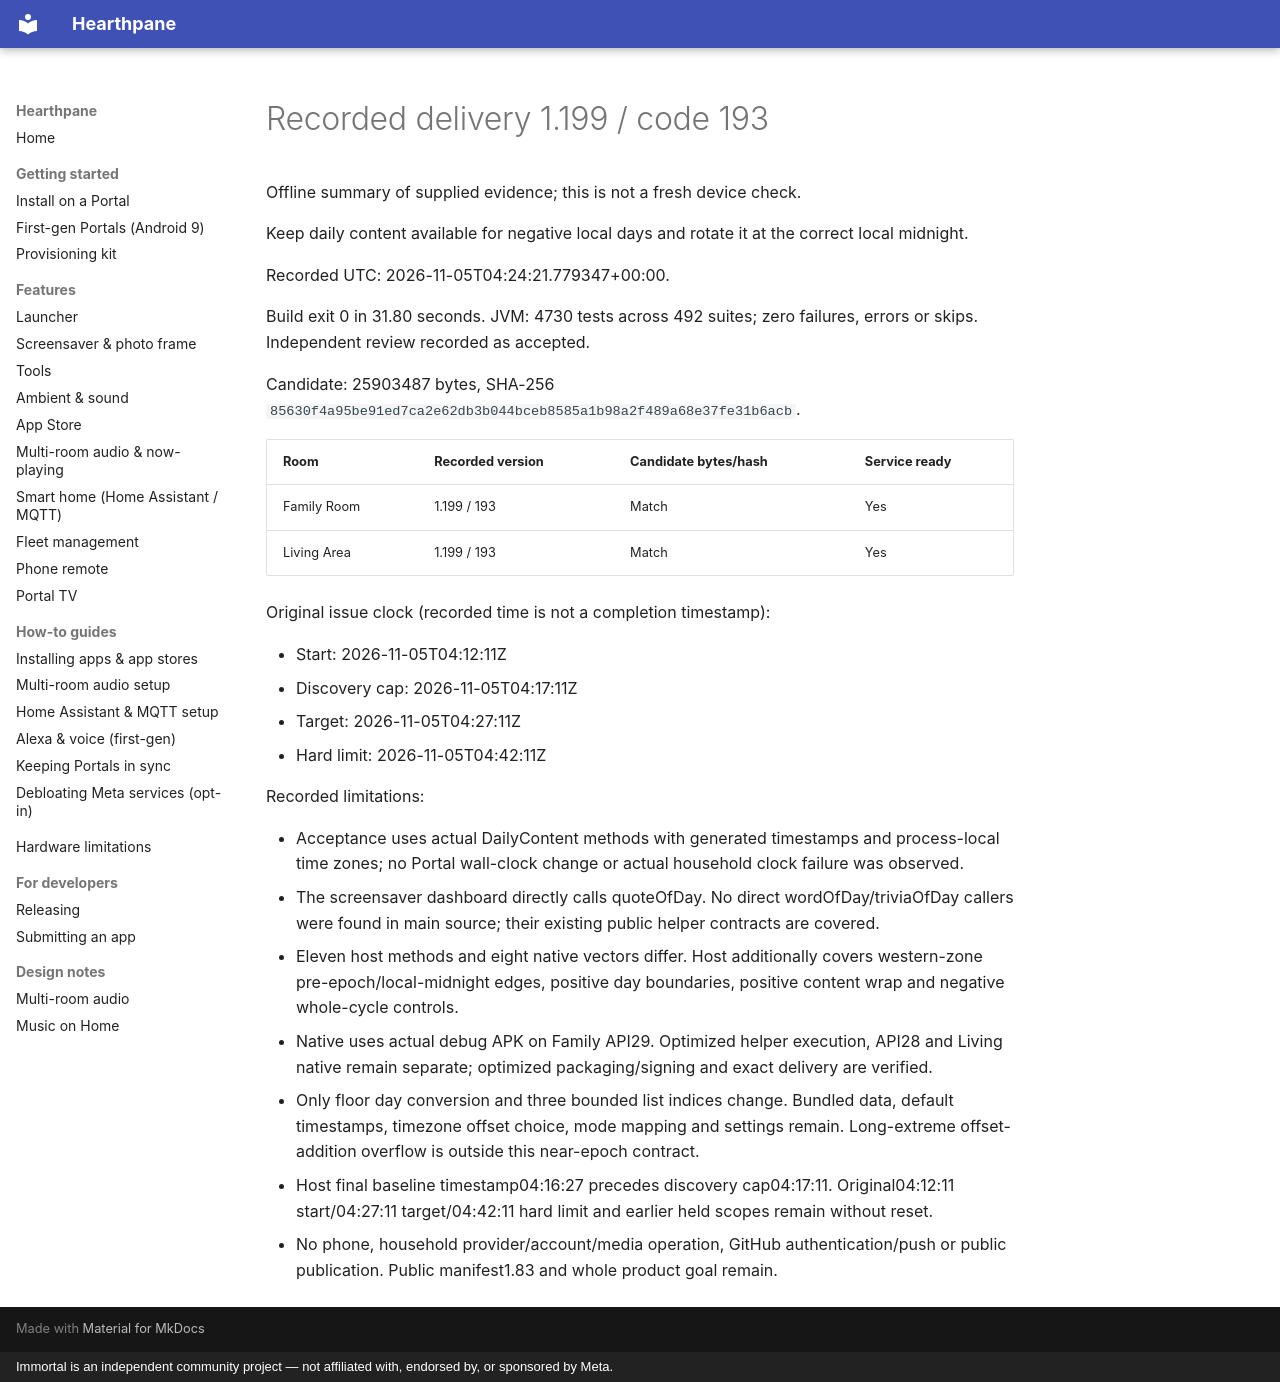

repository: rlchandani/portal-prime · page: portal-delivery-summary-1.199/index.html · generator: mkdocs · copyright: Immortal is an independent community project — not affiliated with, endorsed by, or sponsored by Meta.

# Recorded delivery 1.199 / code 193

Offline summary of supplied evidence; this is not a fresh device check.

Keep daily content available for negative local days and rotate it at the correct local midnight.

Recorded UTC: 2026-11-05T04:24:21.779347\+00:00.

Build exit 0 in 31.80 seconds. JVM: 4730 tests across 492 suites; zero failures, errors or skips. Independent review recorded as accepted.

Candidate: 25903487 bytes, SHA-256 `85630f4a95be91ed7ca2e62db3b044bceb8585a1b98a2f489a68e37fe31b6acb`.

| Room | Recorded version | Candidate bytes/hash | Service ready |
| --- | --- | --- | --- |
| Family Room | 1.199 / 193 | Match | Yes |
| Living Area | 1.199 / 193 | Match | Yes |

Original issue clock (recorded time is not a completion timestamp):

- Start: 2026-11-05T04:12:11Z
- Discovery cap: 2026-11-05T04:17:11Z
- Target: 2026-11-05T04:27:11Z
- Hard limit: 2026-11-05T04:42:11Z

Recorded limitations:

- Acceptance uses actual DailyContent methods with generated timestamps and process-local time zones; no Portal wall-clock change or actual household clock failure was observed.
- The screensaver dashboard directly calls quoteOfDay. No direct wordOfDay/triviaOfDay callers were found in main source; their existing public helper contracts are covered.
- Eleven host methods and eight native vectors differ. Host additionally covers western-zone pre-epoch/local-midnight edges, positive day boundaries, positive content wrap and negative whole-cycle controls.
- Native uses actual debug APK on Family API29. Optimized helper execution, API28 and Living native remain separate; optimized packaging/signing and exact delivery are verified.
- Only floor day conversion and three bounded list indices change. Bundled data, default timestamps, timezone offset choice, mode mapping and settings remain. Long-extreme offset-addition overflow is outside this near-epoch contract.
- Host final baseline timestamp04:16:27 precedes discovery cap04:17:11. Original04:12:11 start/04:27:11 target/04:42:11 hard limit and earlier held scopes remain without reset.
- No phone, household provider/account/media operation, GitHub authentication/push or public publication. Public manifest1.83 and whole product goal remain.
